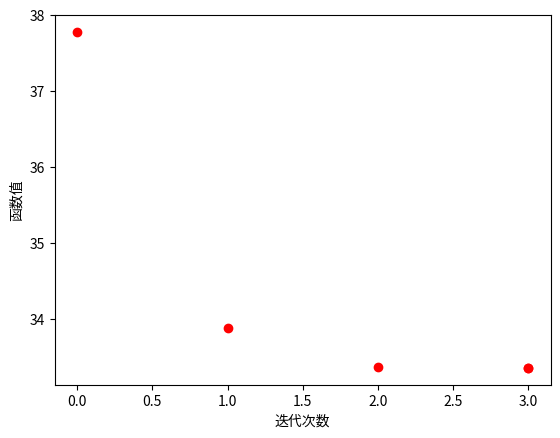

The matplotlib source for this figure:
import numpy as np
import matplotlib.pyplot as plt
import sys
import math
p = 30
n = 100
aerfa = 0.3   
beta = 0.7
delta = 10e-5
xk = np.random.rand(n,1) #生成xk
A= np.random.uniform(-0.1,0.1,(p,n))
b = np.dot(A,xk) #生成b向量
vk = np.random.rand(p,1) #生成列矩阵
def g(tmp):
    global A,b
    temp_M = np.dot(np.transpose(A),tmp)
    value = 0
    for i in range(0,p,1):
        value += b[i][0]*tmp[i][0]
    for i in range(0,n,1):
        value += math.exp(-1-temp_M[i])
    return value
def g1(tmp):
    global A,b
    temp_M = np.dot(np.transpose(A),tmp)
    value = np.zeros((p,1))
    for i in range(0,p,1):
        value[i][0] = b[i][0]
        for j in range(0,n,1):
            value[i][0] +=  -A[i][j] * math.exp(-1- temp_M[j]  )
    return value
def g2(tmp):
    global A,b
    temp_M = np.dot(np.transpose(A),tmp)
    value = np.zeros( ( p,p) )
    for i in range(0,p,1):
        for k in range(0,p,1):
            value[i][k] = 0
            for j in range(0,n,1):
                value[i][k] += A[i][j]*A[k][j]*math.exp(-1-temp_M[j])
    return value
def d_nt(tmp):
    value = -np.dot( np.linalg.inv(g2(tmp)) , g1(tmp))
    return value
def lamba2(tmp):
    value1 = np.dot( np.transpose(d_nt(tmp)), g2(tmp))
    value = np.dot(value1,d_nt(tmp)) 
    return value
def main(script,*argv):
    global vk
    k = 0
    x=list()#记录迭代次数
    y=list()#记录函数值
    x.append(k)
    y.append(g(vk))
    while( 1/2*lamba2(vk) > delta ):
        tk = 1 #步长
        dk = d_nt(vk)#方向
        #print(vk+tk*dk)
        #print(vk)
        print(g(vk+tk*dk))
        while( g(vk+tk*dk) > g(vk)-aerfa*tk*lamba2(vk) ):
            tk *= beta
        vk += tk*dk
        k += 1
        x.append(k)
        y.append(g(vk))
    x.append(k)
    y.append(g(vk))
    #绘图
    print("times:",k)
    print("value:",g(vk))
    plt.scatter(x=x,y=y,color='r')
    plt.xlabel('迭代次数')
    plt.ylabel('函数值')
    plt.show()
#入口
if __name__=="__main__":
        main(*sys.argv)
